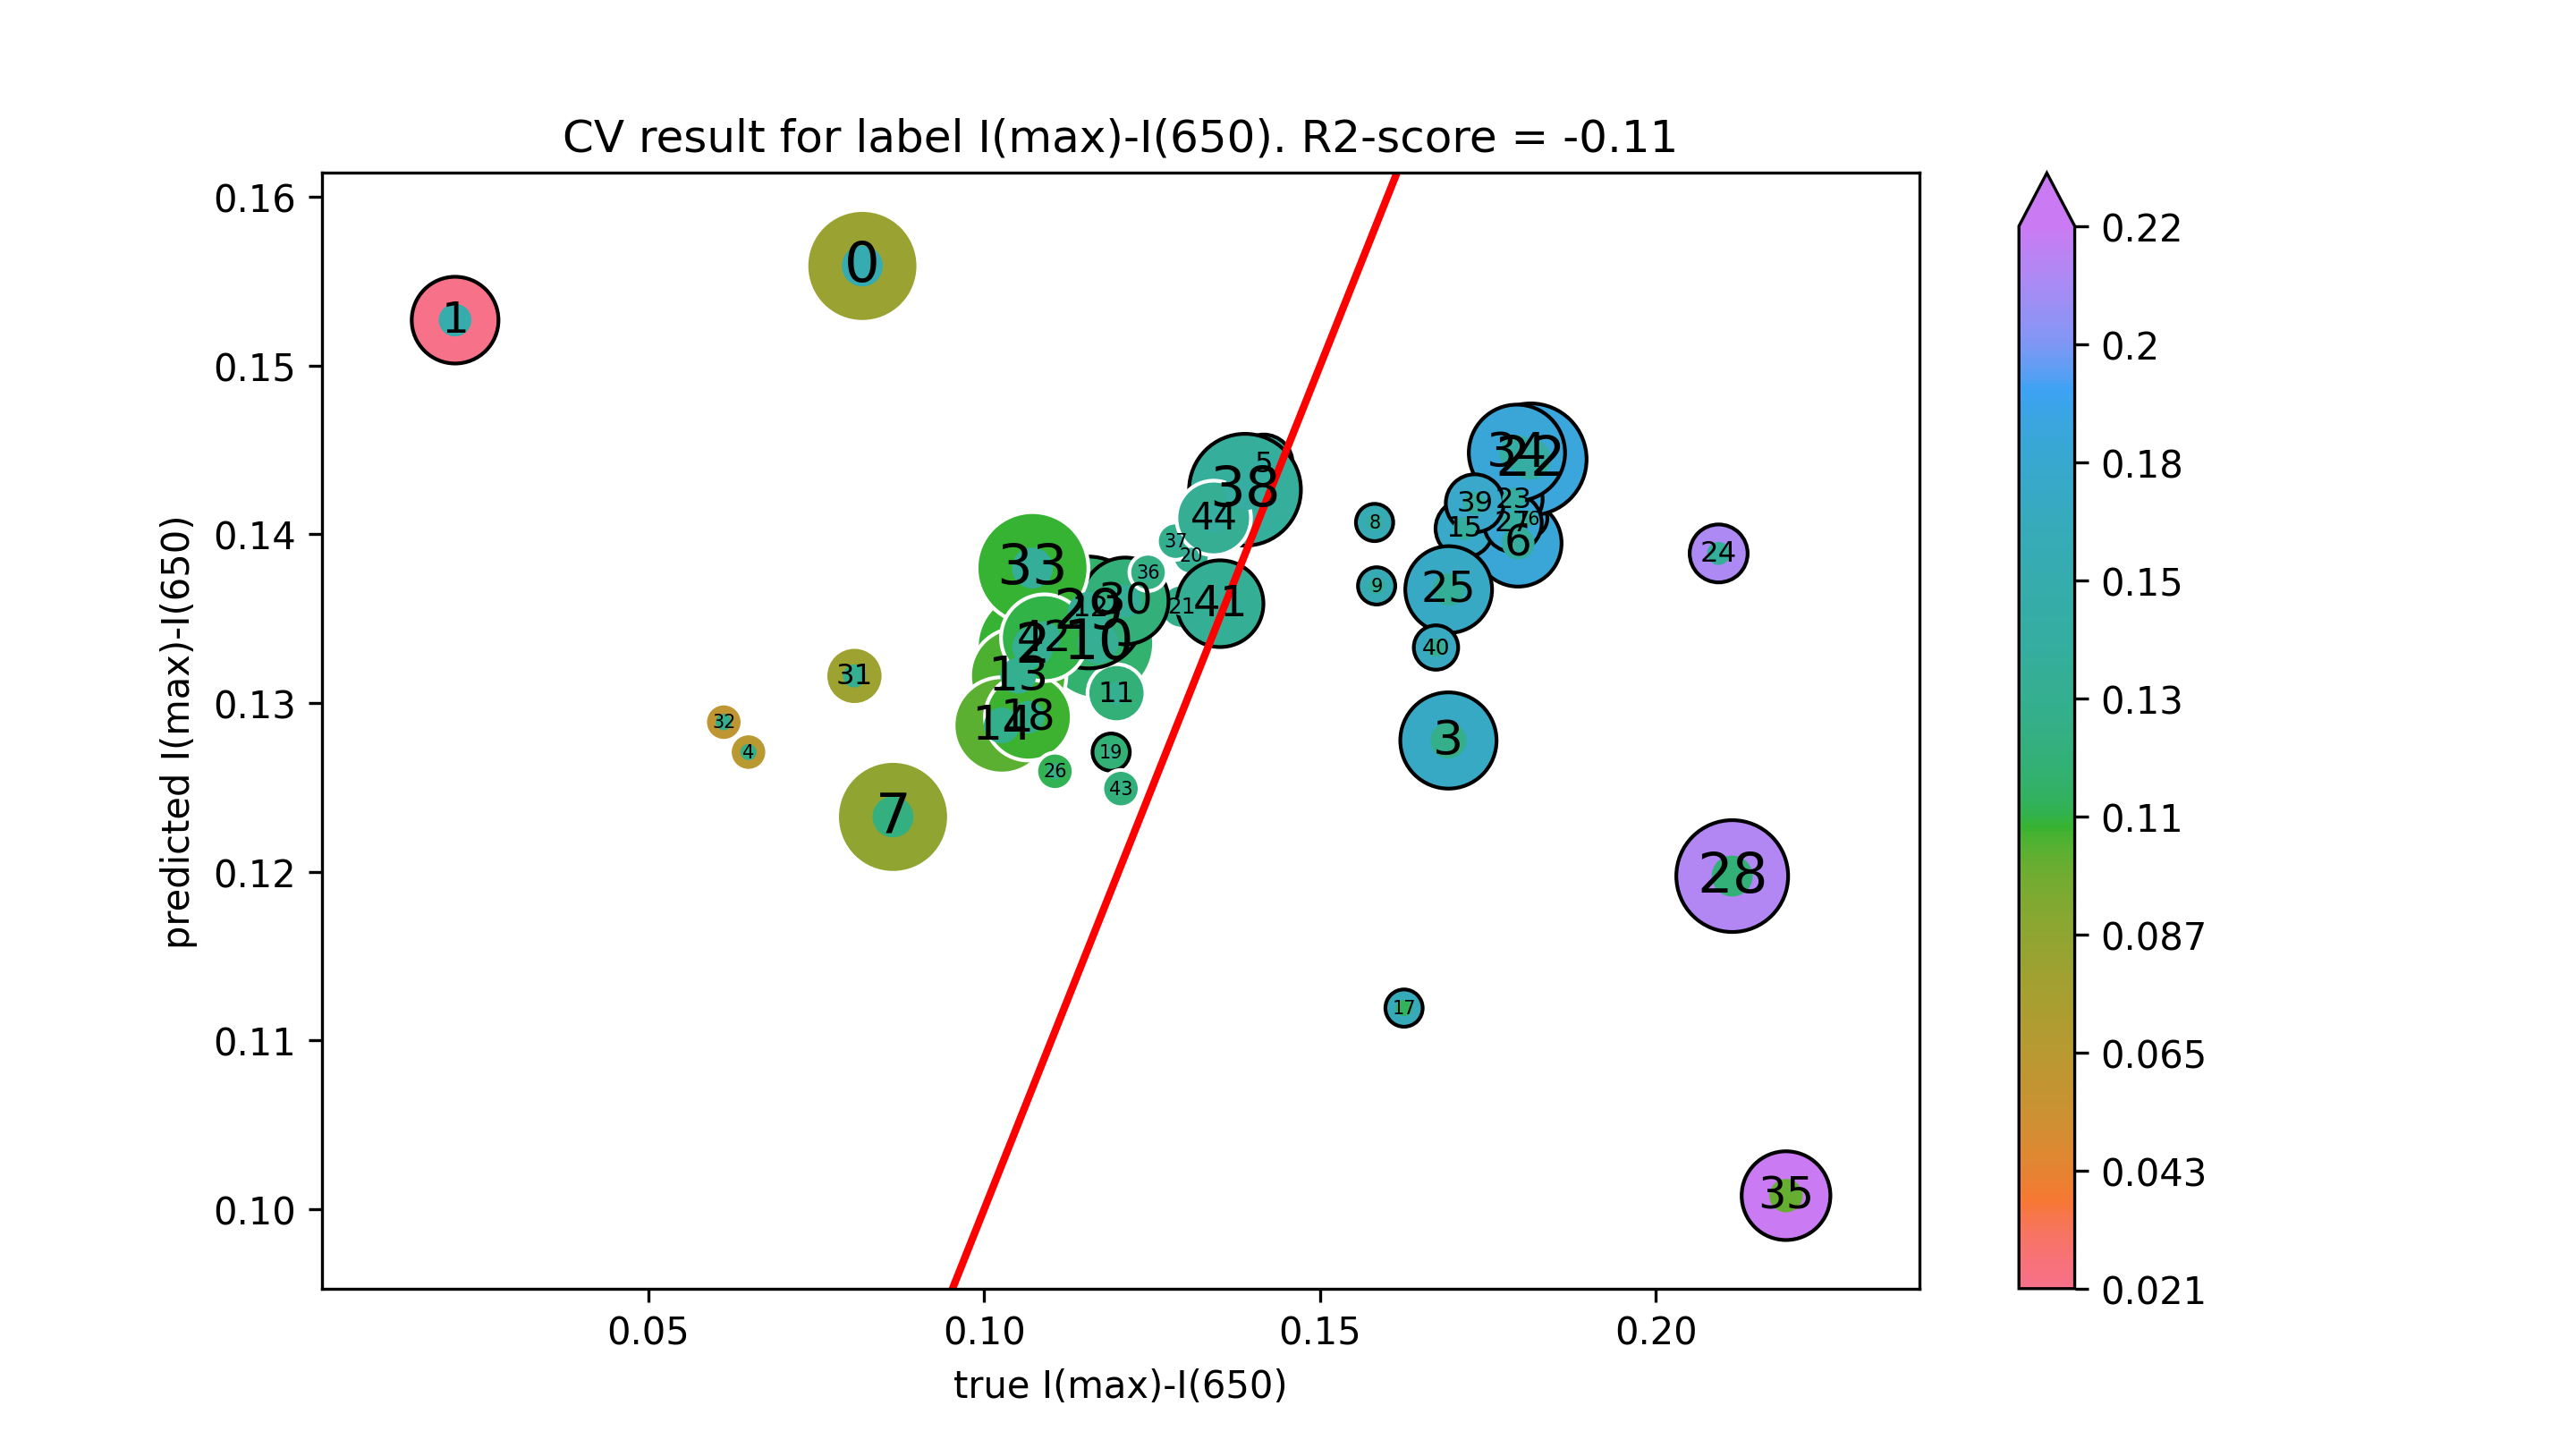

The file beside this chart, header and first rows:
true I(max)-I(650), predicted I(max)-I(650)
0.08185, 0.1559
0.02121, 0.1527
0.1072, 0.1333
0.1691, 0.1278
0.06489, 0.1271
0.1416, 0.1442
0.1795, 0.1395
0.08641, 0.1232
0.1581, 0.1407
0.1584, 0.1369
0.1169, 0.1335
0.1197, 0.1306
0.1159, 0.1356
0.1051, 0.1316
0.1026, 0.1287
0.1715, 0.1403
0.1811, 0.1409
0.1625, 0.1119
0.1066, 0.1292
0.1189, 0.1271
0.1308, 0.1387
0.1294, 0.1357
0.1814, 0.1444
0.1788, 0.1421
0.2093, 0.1389
0.1691, 0.1367
0.1105, 0.1259
0.1787, 0.1407
0.2114, 0.1197
0.1155, 0.1354
0.121, 0.136
0.08067, 0.1316
0.06121, 0.1289
0.1072, 0.138
0.1793, 0.1448
0.2194, 0.1008
0.1244, 0.1377
0.1285, 0.1396
0.1388, 0.1426
0.173, 0.1418
0.1673, 0.1333
0.1351, 0.1359
0.1089, 0.1339
0.1203, 0.1249
0.1342, 0.141
